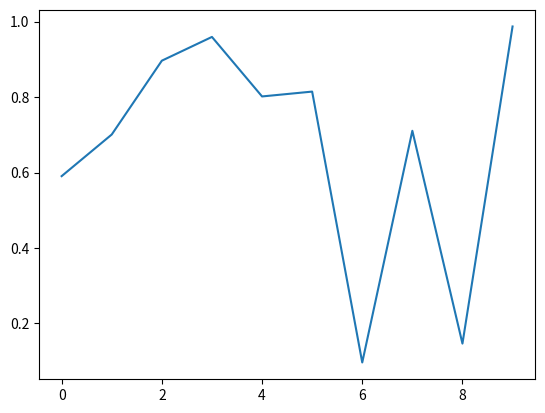

Write the Python code that produced this figure.
"""
A test program to learn about mouse events in matplotlib
[redacted]
based in docs at: https://matplotlib.org/stable/users/explain/event_handling.html
"""

import numpy as np
import matplotlib.pyplot as plt

fig, ax = plt.subplots()
ax.plot(np.random.rand(10))  # random data
event_list = [] # a list to hold mouse event data

def onclick(event):
    print('%s click: button=%d, x=%d, y=%d, xdata=%f, ydata=%f' %
          ('double' if event.dblclick else 'single', event.button,
           event.x, event.y, event.xdata, event.ydata))
    event_list.append([event.button, event.xdata, event.ydata])

cid = fig.canvas.mpl_connect('button_press_event', onclick)
plt.show() # think this blocks until the canvas is dropped via mouse, etc.

fig.canvas.mpl_disconnect(cid)

